Run: headless pygame with SDL's dummy video driver; simulated clock (each Clock.tick advances the game by its frame time, no real sleeping); random seed 0; keys injected as events and as key.get_pressed() state; no mouse input; restart key R tapped at the start of phases 3 and 4.
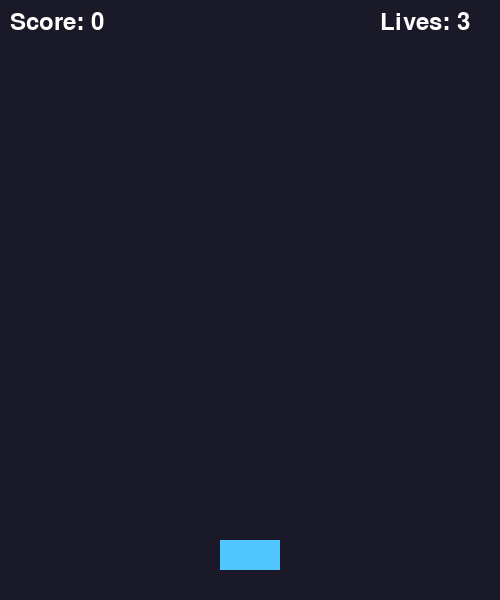
Frame 1 of 4 · flips 1–60 · no input
Frame 2 of 4 · flips 61–180 · tapped SPACE, RETURN · held RIGHT (→), D · screen unchanged from frame 1, image omitted
Frame 3 of 4 · flips 181–300 · tapped R · held DOWN (↓), S · screen unchanged from frame 2, image omitted
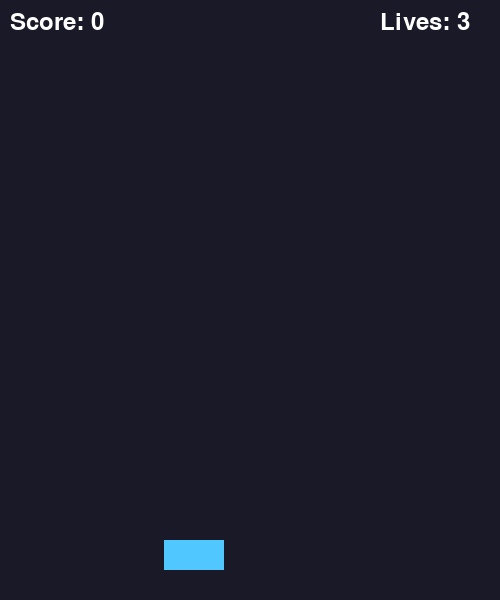
Frame 4 of 4 · flips 301–420 · tapped R · held LEFT (←), A, UP (↑), W

The pygame program that drew these frames:

import pygame
import random
import sys

pygame.init()

W,H = 500,600
win = pygame.display.set_mode((W, H))
pygame.display.set_caption("Catch the coin")

clock = pygame.time.Clock()
font = pygame.font.SysFont(None, 36)
big_font = pygame.font.SysFont(None, 60)

player = pygame.Rect(220, 540, 60, 30)

coins = []
bombs = []

score = 0
lives = 3
game_over = False

def reset_game():
    global score, lives, coins, bombs, game_over
    score = 0
    lives = 3
    coins = []
    bombs = []
    player.x = 220
    game_over = False

while True:
    clock.tick(60)
    win.fill((25, 25, 40))

    for e in pygame.event.get():
        if e.type == pygame.QUIT:
            pygame.quit()
            sys.exit()
        
        if game_over and e.type == pygame.KEYDOWN:
            if e.type == pygame.QUIT:
                pygame.quit()
                sys.exit()

            if game_over and e.type == pygame.KEYDOWN:
                if e.key == pygame.K_r:
                    reset_game()
                if e.key == pygame.K_q:
                    pygame.quit()
                    sys.exit()

        keys = pygame.key.get_pressed()

        if not game_over:
            if keys[pygame.K_LEFT] and player.x > 0:
                player.x -= 7
            
            if keys[pygame.K_RIGHT] and player.x > W - player.width:
                player.x -= 7

            if random.randint(1, 25) == 1:
                coins.append(pygame.Rect(random.randint(0, W - 25), -30, 25, 25))

            if random.randint(1, 45) == 1:
                coins.append(pygame.Rect(random.randint(0, W - 30), -30, 30, 30))

            for coin in coins[:]:
                coin.y += 5
                if coin.y > H:
                    coins.remove(coin)
                elif coin.colliderect(player):
                    coins.remove(coin)
                    score += random.randint(10,20)

            for bomb in bombs[:]:
                bomb.y += 6
                if bomb.y > H:
                    bombs.remove(bomb)
                elif bomb.colliderect(player):
                    bombs.remove(bomb)
                    lives -= 1
                    if lives == 0:
                        game_over = True

    pygame.draw.rect(win, (80, 200, 255), player)

    for coin in coins:
        pygame.draw.ellipse(win, (255, 220, 0), coin)

    for bomb in bombs:
        pygame.draw.circle(win, (255, 70, 70), bomb.center, 15)

    score_text = font.render(f"Score: {score}", True, (255, 255, 255))
    life_text = font.render(f"Lives: {lives}", True, (255, 255, 255))

    win.blit(score_text, (10,10))
    win.blit(life_text, (380, 10))

    if game_over:
        over_text = big_font.render("GAME OVER", True, (255, 80, 80))
        again_text = font.render("Press R to Play again", True, (255, 255, 255))
        quit_text = font.render("Press Q to Quit", True, (255, 255, 255))

        win.blit(over_text, (110, 220))
        win.blit(again_text, (130, 300))
        win.blit(quit_text, (170, 340))

    pygame.display.update()






            

                
